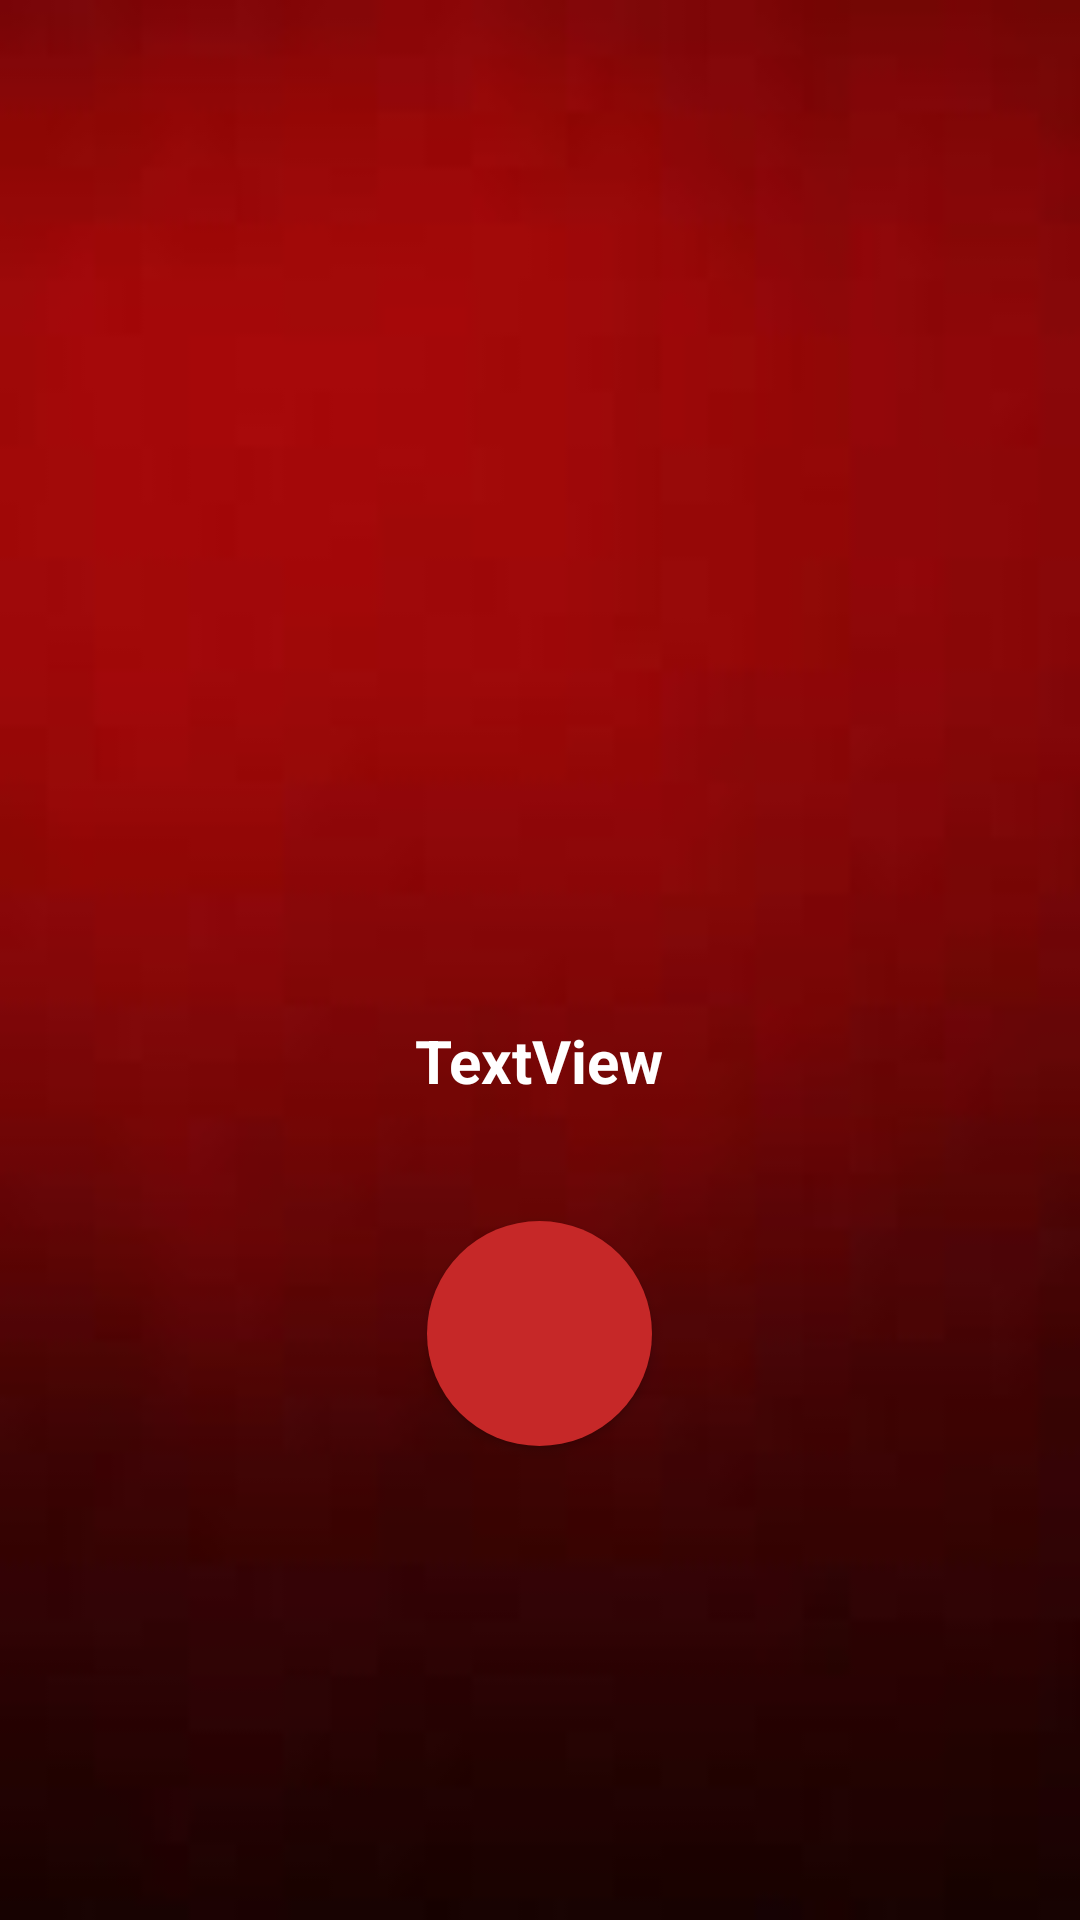

Write the Android layout XML for this screen, with the resource values it uses.
<!-- AndroidManifest.xml: application theme AppTheme -->
<!-- res/layout/openthedoor.xml -->
<?xml version="1.0" encoding="utf-8"?>
<LinearLayout xmlns:android="http://schemas.android.com/apk/res/android"
    android:orientation="vertical" android:layout_width="match_parent"
    android:layout_height="match_parent"
    android:background="@drawable/red2">

    <ImageView
        android:id="@+id/image1"
        android:layout_width="300dp"
        android:layout_height="300dp"
        android:layout_gravity="center_horizontal"
        android:layout_marginTop="20dp"
        android:text="TextView" />
    <TextView
        android:id="@+id/nameofvisitor"
        android:layout_width="wrap_content"
        android:layout_height="wrap_content"
        android:layout_gravity="center_horizontal"
        android:text="TextView"
        android:textStyle="bold"
        android:layout_marginTop="20dp"
        android:textSize="20sp"
        android:textColor="@color/addColor"/>

    <Button
        android:id="@+id/open"
        android:layout_width="75dp"
        android:layout_height="75dp"
        android:layout_centerHorizontal="true"
        android:layout_gravity="center_horizontal"
        android:layout_marginTop="40dp"
        android:background="@drawable/round_button"
        android:cropToPadding="true"
        android:drawableTop="@drawable/unlock"
        android:gravity="center_horizontal"
        android:padding="20dp"
        android:scaleType="fitCenter" />
</LinearLayout>
<!-- resources referenced by this layout -->
<resources>
  <color name="addColor">#ffffff</color>
  <!-- drawable red2: jpg bitmap (drawable, 1236 bytes) -->
  <!-- drawable round_button (drawable) -->
  <?xml version="1.0" encoding="utf-8"?>
  <shape xmlns:android="http://schemas.android.com/apk/res/android"
  android:shape="rectangle">
  <solid android:color="@color/btnColor"></solid>
  <corners android:radius="150dp"></corners>
  </shape>
  <style name="AppTheme" parent="Theme.AppCompat.Light.DarkActionBar">
          
          <item name="colorPrimary">@color/colorAccent</item>
          <item name="colorPrimaryDark">@color/colorAccent</item>
          <item name="colorAccent">@color/colorAccent</item>
      </style>
  <color name="btnColor">#C62828</color>
  <color name="colorAccent">#C62828</color>
</resources>
